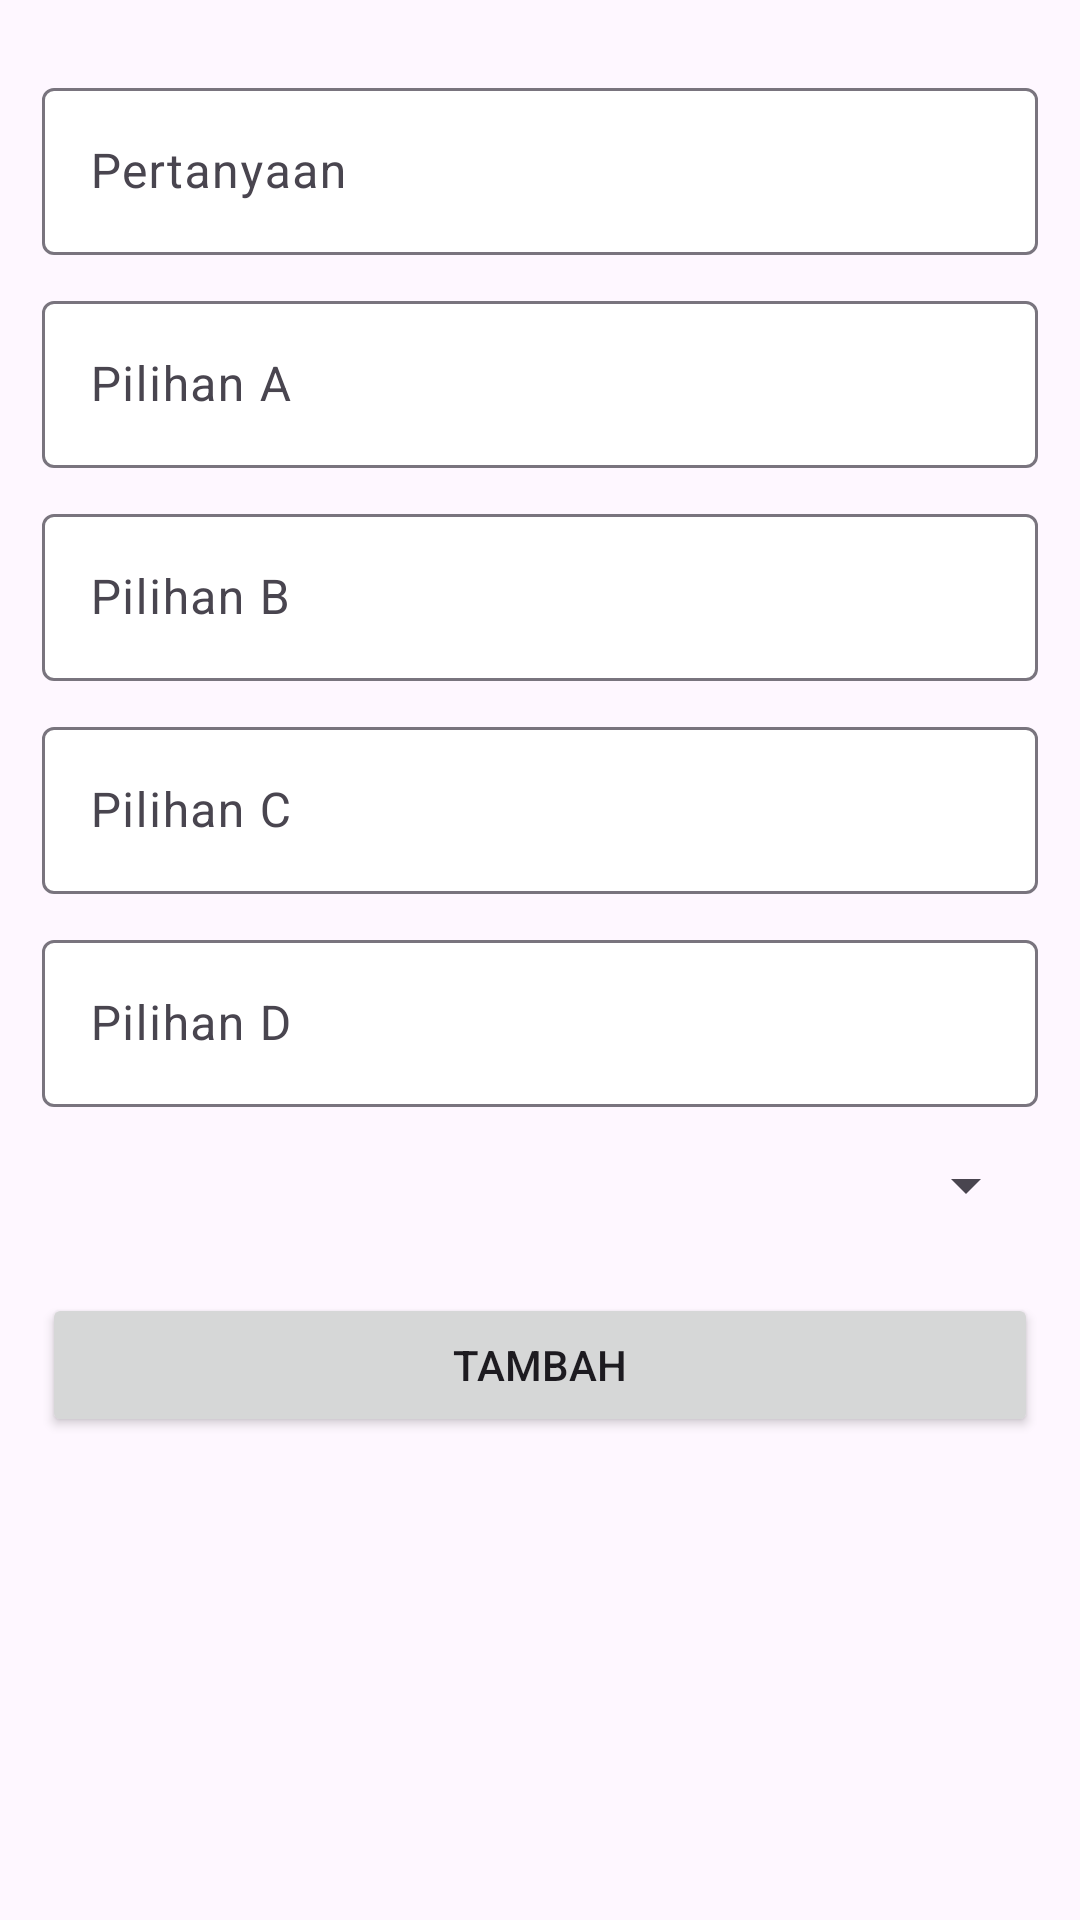

This screen was rendered from an Android layout file. Write that file and the resources it references.
<!-- AndroidManifest.xml: application theme Theme.RespAnimal -->
<!-- res/layout/activity_editor_question.xml -->
<?xml version="1.0" encoding="utf-8"?>
<ScrollView xmlns:android="http://schemas.android.com/apk/res/android"
    xmlns:app="http://schemas.android.com/apk/res-auto"
    xmlns:tools="http://schemas.android.com/tools"
    android:layout_width="match_parent"
    android:layout_height="match_parent"
    tools:context=".EditorQuestion">
    <LinearLayout
        android:layout_width="match_parent"
        android:layout_height="wrap_content"
        android:orientation="vertical"
        android:padding="14dp">
        <com.google.android.material.textfield.TextInputLayout
            android:layout_width="match_parent"
            android:layout_height="wrap_content"
            android:layout_marginTop="10dp"
            app:boxBackgroundColor="@color/white"
            app:boxBackgroundMode="outline">
            <EditText
                android:id="@+id/question"
                android:layout_width="match_parent"
                android:layout_height="wrap_content"
                android:inputType="textPersonName"
                android:hint="@string/pertanyaan"
                android:importantForAutofill="no"/>
        </com.google.android.material.textfield.TextInputLayout>
        <com.google.android.material.textfield.TextInputLayout
            android:layout_width="match_parent"
            android:layout_height="wrap_content"
            android:layout_marginTop="10dp"
            app:boxBackgroundColor="@color/white"
            app:boxBackgroundMode="outline">
            <EditText
                android:id="@+id/option1"
                android:layout_width="match_parent"
                android:layout_height="wrap_content"
                android:inputType="textPersonName"
                android:hint="@string/pilihan_1"
                android:importantForAutofill="no"/>
        </com.google.android.material.textfield.TextInputLayout>
        <com.google.android.material.textfield.TextInputLayout
            android:layout_width="match_parent"
            android:layout_height="wrap_content"
            android:layout_marginTop="10dp"
            app:boxBackgroundColor="@color/white"
            app:boxBackgroundMode="outline">
            <EditText
                android:id="@+id/option2"
                android:layout_width="match_parent"
                android:layout_height="wrap_content"
                android:inputType="textPersonName"
                android:hint="@string/pilihan_2"
                android:importantForAutofill="no"/>
        </com.google.android.material.textfield.TextInputLayout>
        <com.google.android.material.textfield.TextInputLayout
            android:layout_width="match_parent"
            android:layout_height="wrap_content"
            android:layout_marginTop="10dp"
            app:boxBackgroundColor="@color/white"
            app:boxBackgroundMode="outline">
            <EditText
                android:id="@+id/option3"
                android:layout_width="match_parent"
                android:layout_height="wrap_content"
                android:inputType="textPersonName"
                android:hint="@string/pilihan_3"
                android:importantForAutofill="no"/>
        </com.google.android.material.textfield.TextInputLayout>
        <com.google.android.material.textfield.TextInputLayout
            android:layout_width="match_parent"
            android:layout_height="wrap_content"
            android:layout_marginTop="10dp"
            app:boxBackgroundColor="@color/white"
            app:boxBackgroundMode="outline">
            <EditText
                android:id="@+id/option4"
                android:layout_width="match_parent"
                android:layout_height="wrap_content"
                android:inputType="textPersonName"
                android:hint="@string/pilihan_4"
                android:importantForAutofill="no"/>
        </com.google.android.material.textfield.TextInputLayout>

        <Spinner
            android:id="@+id/mySpinner"
            android:layout_width="match_parent"
            android:spinnerMode="dialog"
            android:layout_marginVertical="12dp"
            android:layout_height="28dp" />

        <TextView
            android:id="@+id/timeMade"
            android:layout_width="match_parent"
            android:layout_height="wrap_content"
            android:text="@string/created_date"
            android:layout_marginTop="12dp"
            android:autofillHints="no"
            android:visibility="gone"/>
        <TextView
            android:id="@+id/editedTime"
            android:layout_width="match_parent"
            android:layout_height="wrap_content"
            android:text="@string/edit_date"
            android:layout_marginTop="4dp"
            android:autofillHints="no"
            android:visibility="gone"/>

        <Button
            android:id="@+id/btn_save"
            android:text="@string/tambah"
            android:layout_marginTop="10dp"
            android:layout_width="match_parent"
            android:layout_height="wrap_content"/>
        <Button
            android:id="@+id/btn_delete"
            android:text="Hapus"
            android:backgroundTint="#FF0000"
            android:layout_marginTop="12dp"
            android:layout_width="match_parent"
            android:visibility="gone"
            android:layout_height="wrap_content"/>
    </LinearLayout>
</ScrollView>
<!-- resources referenced by this layout -->
<resources>
  <string name="created_date">Dibuat pada: %s</string>
  <string name="edit_date">Terakhir di ubah pada: %s</string>
  <string name="pertanyaan">Pertanyaan</string>
  <string name="pilihan_1">Pilihan A</string>
  <string name="pilihan_2">Pilihan B</string>
  <string name="pilihan_3">Pilihan C</string>
  <string name="pilihan_4">Pilihan D</string>
  <string name="tambah">Tambah</string>
  <style name="Theme.RespAnimal" parent="Base.Theme.RespAnimal" />
  <style name="Base.Theme.RespAnimal" parent="Theme.Material3.DayNight.NoActionBar">
          
          
      </style>
  <!-- not gathered from this repository: default colours our renderer supplied (Android Studio template values) -->
  <color name="white">#FFFFFFFF</color>
</resources>
